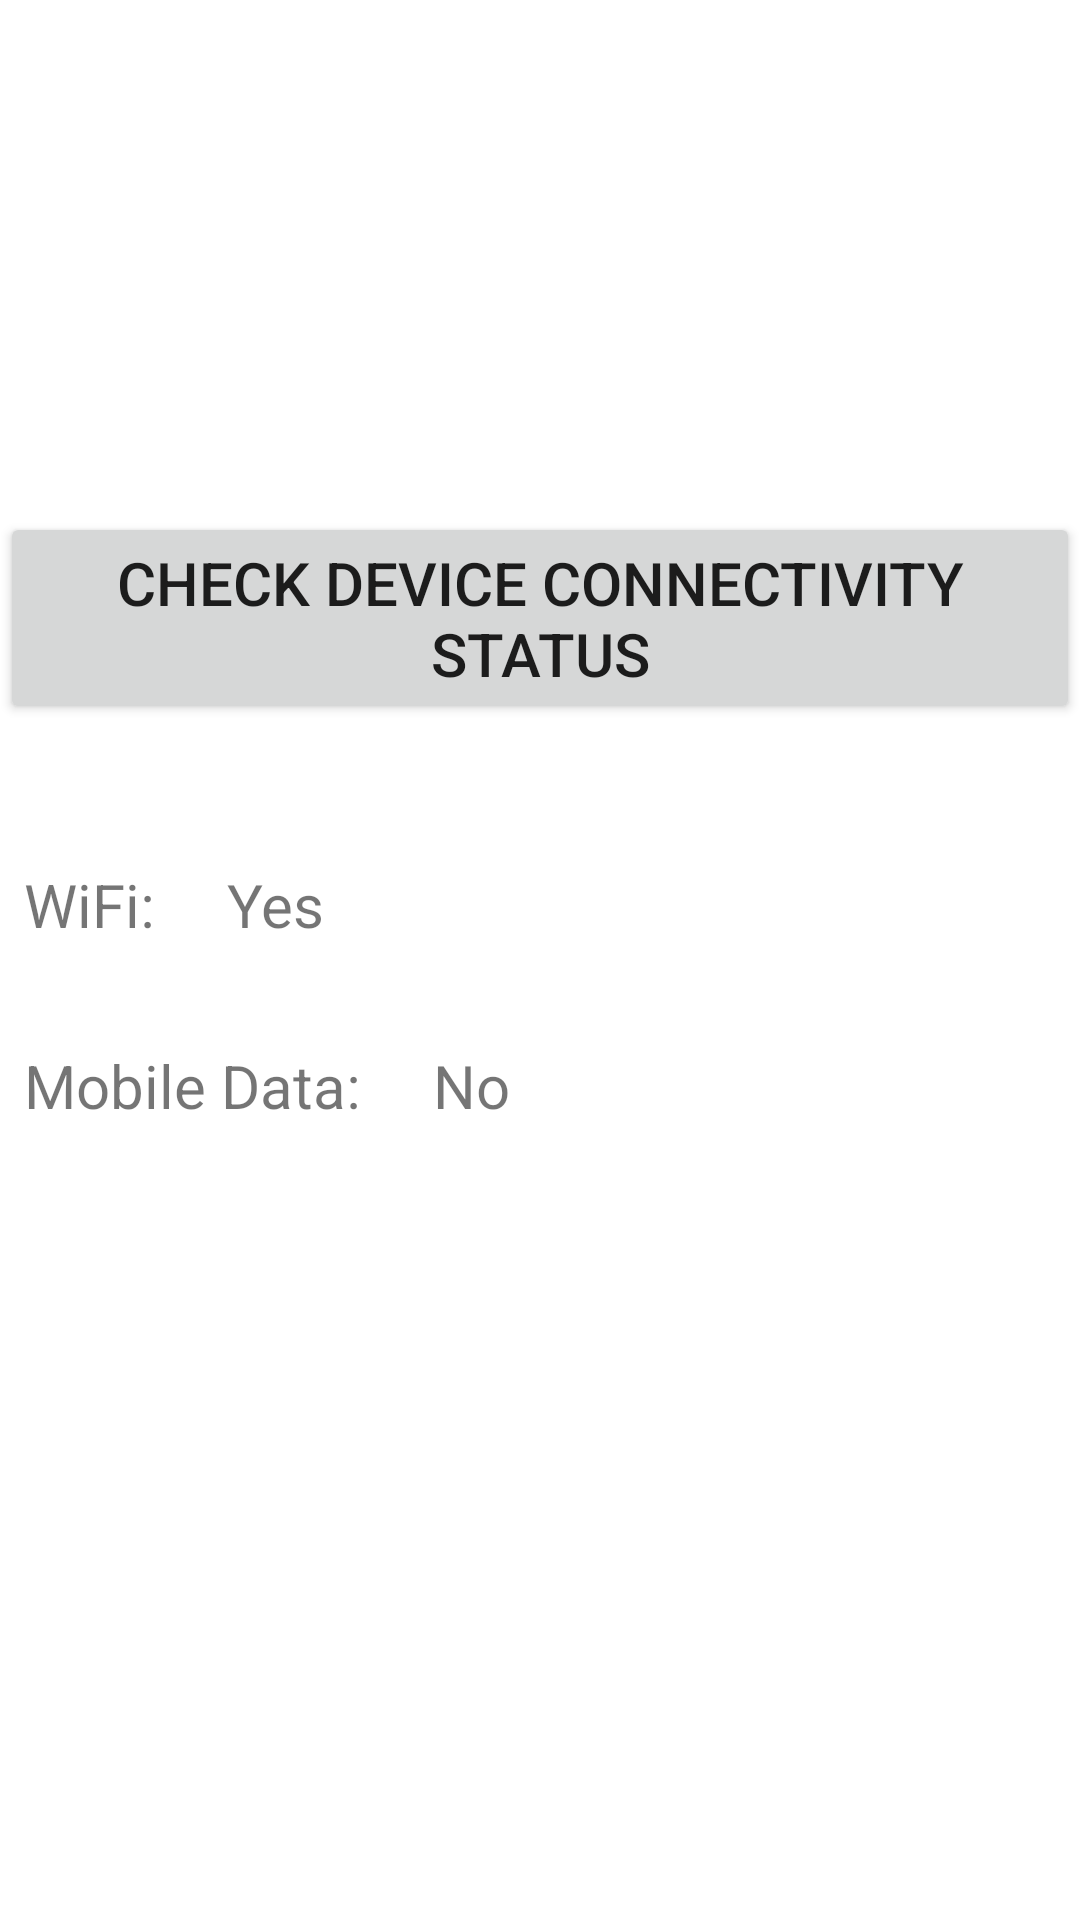

Reconstruct the res/layout file that produces this screen, plus the resources it refers to.
<!-- AndroidManifest.xml: application theme Theme.AppBroadcast -->
<!-- res/layout/fragment_main_screen.xml -->
<?xml version="1.0" encoding="utf-8"?>
<androidx.constraintlayout.widget.ConstraintLayout xmlns:android="http://schemas.android.com/apk/res/android"
    xmlns:app="http://schemas.android.com/apk/res-auto"
    xmlns:tools="http://schemas.android.com/tools"
    android:layout_width="match_parent"
    android:layout_height="match_parent"
    tools:context=".MainScreenFragment">

    <Button
        android:id="@+id/btnCheckConn"
        android:layout_width="wrap_content"
        android:layout_height="wrap_content"
        android:text="Check device connectivity status"
        android:textSize="20sp"
        app:layout_constraintBottom_toBottomOf="parent"
        app:layout_constraintEnd_toEndOf="parent"
        app:layout_constraintHorizontal_bias="0.5"
        app:layout_constraintStart_toStartOf="parent"
        app:layout_constraintTop_toTopOf="parent"
        app:layout_constraintVertical_bias="0.3" />

    <TextView
        android:id="@+id/tvWifi"
        android:layout_width="wrap_content"
        android:layout_height="wrap_content"
        android:layout_marginStart="8dp"
        android:text="WiFi:"
        android:textSize="20sp"
        app:layout_constraintBottom_toBottomOf="parent"
        app:layout_constraintHorizontal_chainStyle="spread"
        app:layout_constraintStart_toStartOf="@+id/btnCheckConn"
        app:layout_constraintTop_toBottomOf="@+id/btnCheckConn"
        app:layout_constraintVertical_bias="0.126" />

    <TextView
        android:id="@+id/tvMobileDataStatus"
        android:layout_width="wrap_content"
        android:layout_height="wrap_content"
        android:layout_marginStart="24dp"
        android:text="No"
        android:textSize="20sp"
        app:layout_constraintBottom_toBottomOf="@+id/tvMobileData"

        app:layout_constraintStart_toEndOf="@+id/tvMobileData"
        app:layout_constraintTop_toTopOf="@+id/tvMobileData"
        app:layout_constraintVertical_bias="0.0" />

    <TextView
        android:id="@+id/tvMobileData"
        android:layout_width="wrap_content"
        android:layout_height="wrap_content"
        android:text="Mobile Data:"
        android:textSize="20sp"
        app:layout_constraintBottom_toBottomOf="parent"
        app:layout_constraintHorizontal_bias="0.0"
        app:layout_constraintStart_toStartOf="@+id/tvWifi"
        app:layout_constraintTop_toBottomOf="@+id/tvWifi"
        app:layout_constraintVertical_bias="0.112" />

    <TextView
        android:id="@+id/tvWiFiStatus"
        android:layout_width="wrap_content"
        android:layout_height="wrap_content"
        android:layout_marginStart="24dp"
        android:text="Yes"
        android:textSize="20sp"
        app:layout_constraintBottom_toBottomOf="@+id/tvWifi"
        app:layout_constraintStart_toEndOf="@+id/tvWifi"
        app:layout_constraintTop_toTopOf="@+id/tvWifi"
        app:layout_constraintVertical_bias="0.0" />

</androidx.constraintlayout.widget.ConstraintLayout>
<!-- resources referenced by this layout -->
<resources>
  <style name="Theme.AppBroadcast" parent="Theme.MaterialComponents.DayNight.DarkActionBar">
          
          <item name="colorPrimary">@color/purple_500</item>
          <item name="colorPrimaryVariant">@color/purple_700</item>
          <item name="colorOnPrimary">@color/white</item>
          
          <item name="colorSecondary">@color/teal_200</item>
          <item name="colorSecondaryVariant">@color/teal_700</item>
          <item name="colorOnSecondary">@color/black</item>
          
          <item name="android:statusBarColor" tools:targetApi="l">?attr/colorPrimaryVariant</item>
          
      </style>
  <!-- not gathered from this repository: default colours our renderer supplied (Android Studio template values) -->
  <color name="purple_500">#FF6200EE</color>
  <color name="purple_700">#FF3700B3</color>
  <color name="teal_200">#FF03DAC5</color>
  <color name="teal_700">#FF018786</color>
  <color name="black">#FF000000</color>
  <color name="white">#FFFFFFFF</color>
</resources>
